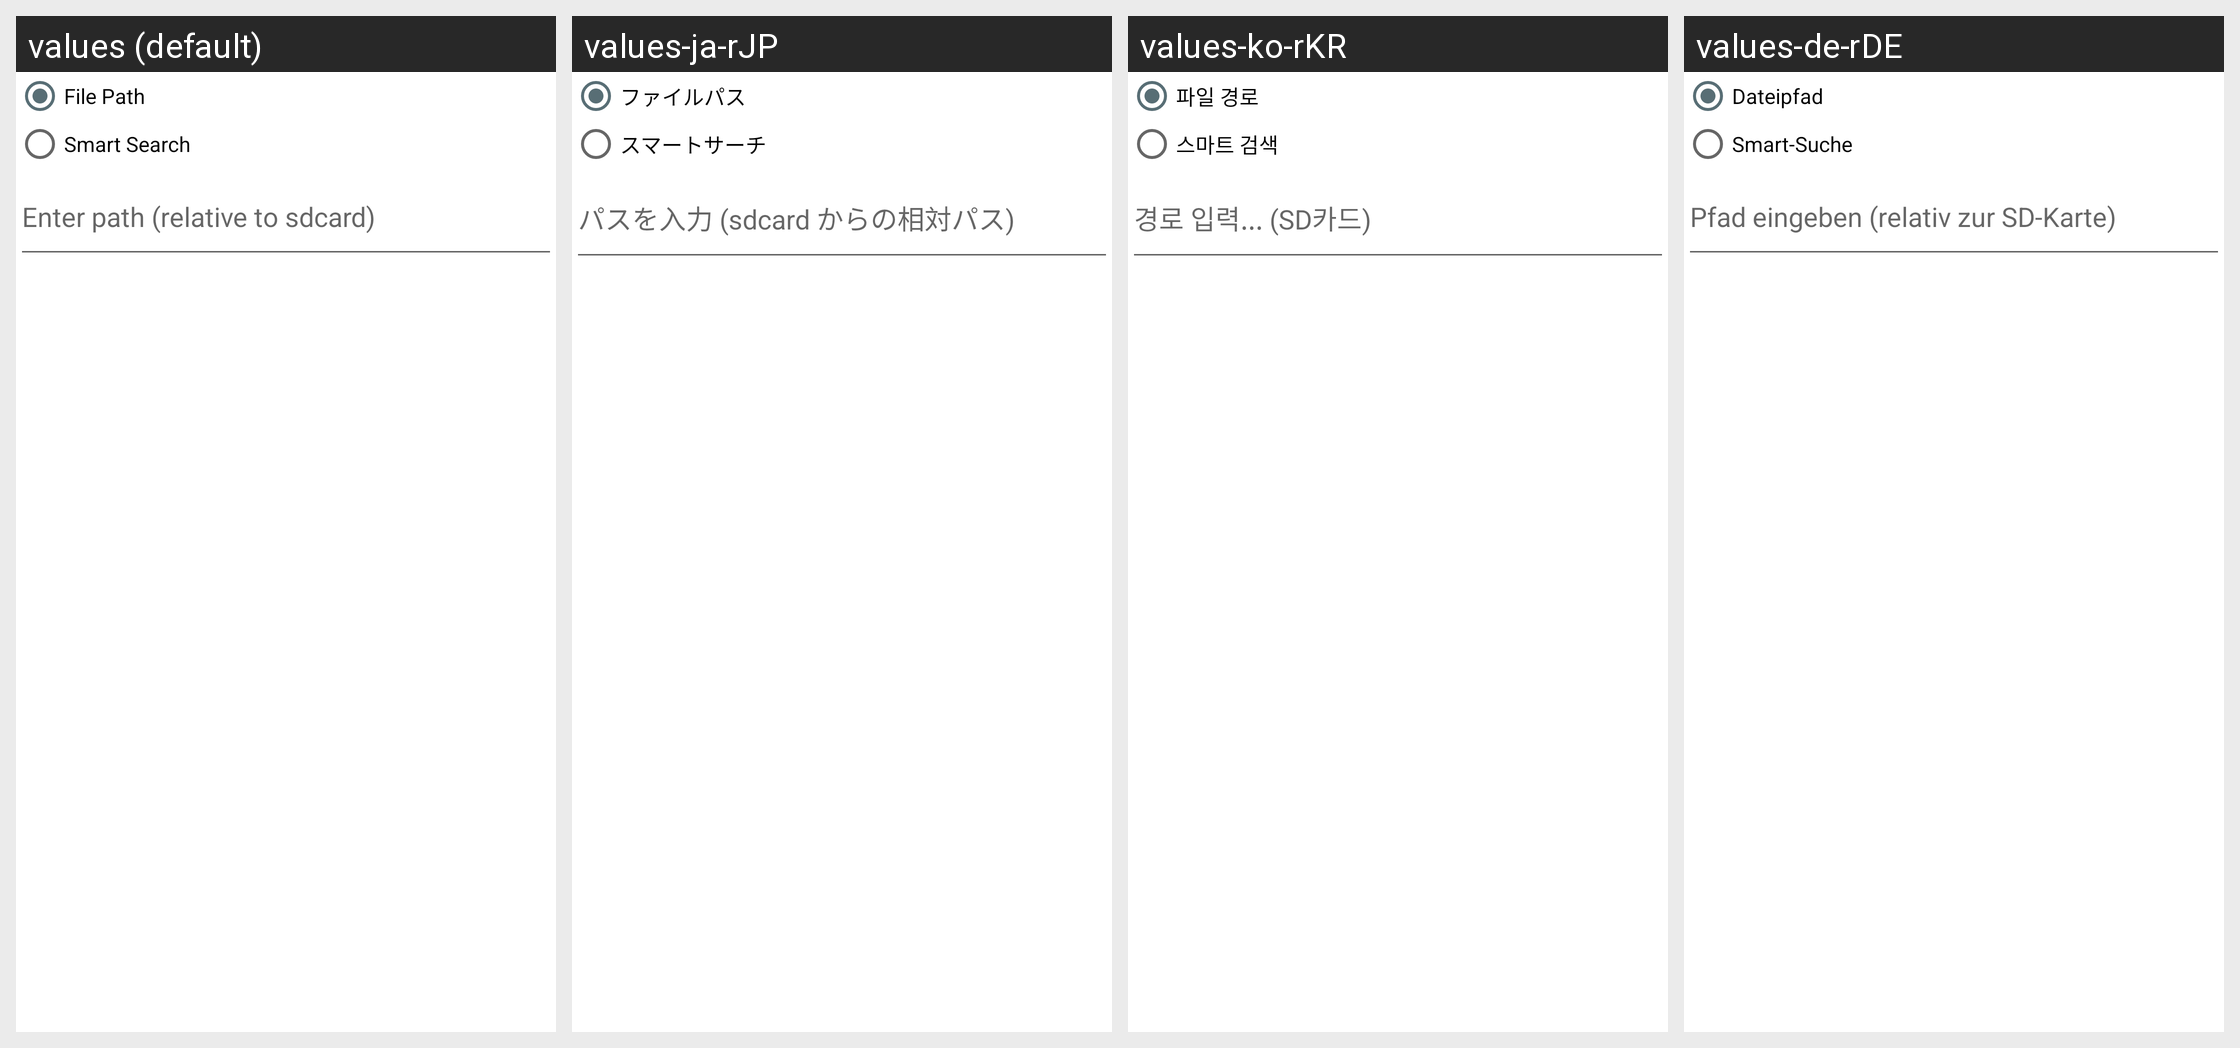

The Android screen above is rendered under several locales of the same app. Produce the string resources it draws, with the default and per-locale values.
Android screen res/layout/private_key_prompt_importpage.xml rendered under 4 locales, left to right: values (default), values-ja-rJP, values-ko-rKR, values-de-rDE. Device: Nexus 5 (rendered at 1080×1920; each locale shown at half size, 540×960, under a caption strip naming it); theme Theme.LimeSSH.Material.
Other locales in the repository, not shown: values-bg-rBG, values-cs-rCZ, values-en-rGB, values-en-rUS, values-es-rES, values-fr-rFR, values-it-rIT, values-pt-rBR, values-ro-rRO, values-ru, values-sv-rSE, values-uk-rUA, values-zh-rCN, values-zh-rTW.
Strings drawn on this screen, with the default value and each locale's value (text and hints the layout hard-codes, and strings that could not be matched under every locale, appear in the picture but are not listed):

file_path
  values: File Path
  values-ja-rJP: ファイルパス
  values-ko-rKR: 파일 경로
  values-de-rDE: Dateipfad

smart_search
  values: Smart Search
  values-ja-rJP: スマートサーチ
  values-ko-rKR: 스마트 검색
  values-de-rDE: Smart-Suche

enter_path_relative_to_sdcard
  values: Enter path (relative to sdcard)
  values-ja-rJP: パスを入力 (sdcard からの相対パス)
  values-ko-rKR: 경로 입력... (SD카드)
  values-de-rDE: Pfad eingeben (relativ zur SD-Karte)
